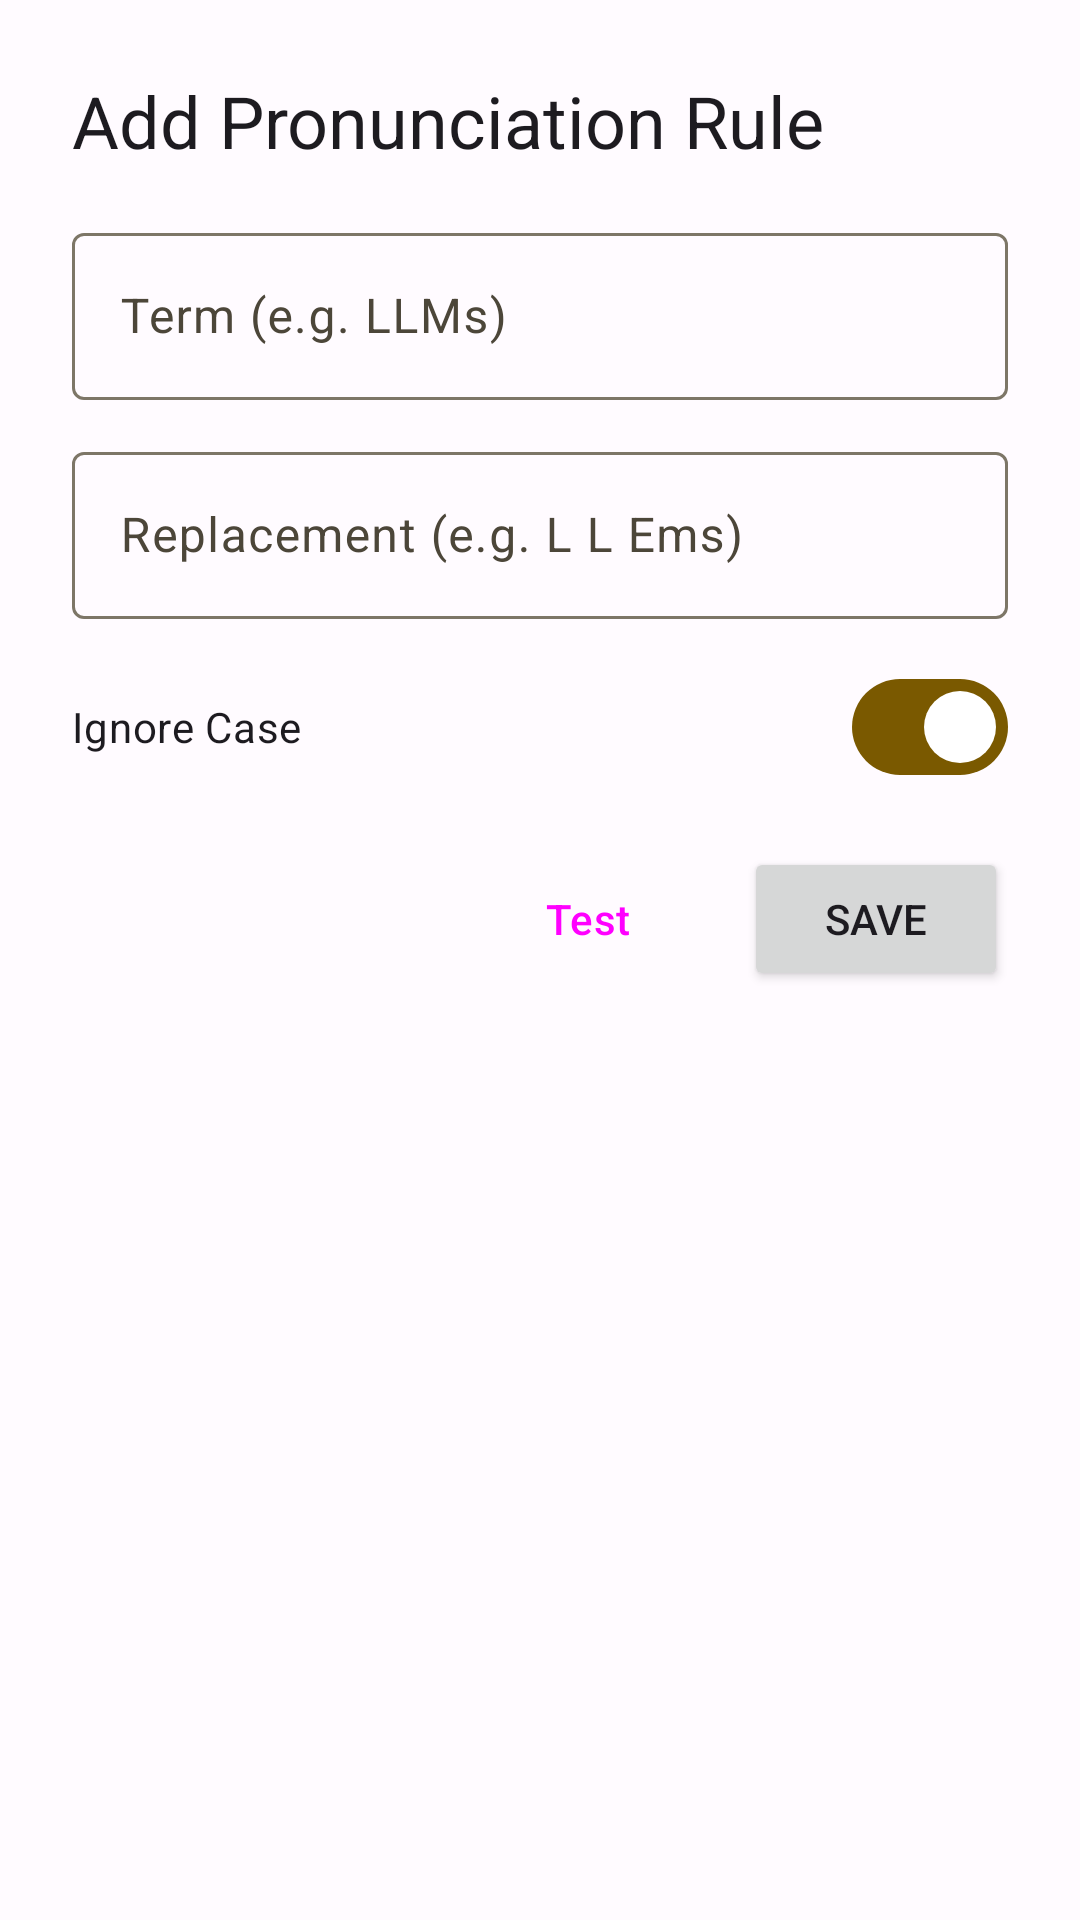

Reconstruct the res/layout file that produces this screen, plus the resources it refers to.
<!-- AndroidManifest.xml: application theme Theme.Supertonic -->
<!-- res/layout/dialog_edit_lexicon.xml -->
<?xml version="1.0" encoding="utf-8"?>
<LinearLayout xmlns:android="http://schemas.android.com/apk/res/android"
    xmlns:app="http://schemas.android.com/apk/res-auto"
    android:layout_width="match_parent"
    android:layout_height="wrap_content"
    android:orientation="vertical"
    android:padding="24dp">

    <TextView
        android:layout_width="match_parent"
        android:layout_height="wrap_content"
        android:text="@string/add_rule_title"
        android:textAppearance="?attr/textAppearanceHeadlineSmall"
        android:layout_marginBottom="16dp"/>

    <com.google.android.material.textfield.TextInputLayout
        android:layout_width="match_parent"
        android:layout_height="wrap_content"
        android:hint="@string/term_hint"
        style="@style/Widget.Material3.TextInputLayout.OutlinedBox"
        android:layout_marginBottom="12dp">

        <com.google.android.material.textfield.TextInputEditText
            android:id="@+id/editTerm"
            android:layout_width="match_parent"
            android:layout_height="wrap_content"
            android:inputType="text"/>
    </com.google.android.material.textfield.TextInputLayout>

    <com.google.android.material.textfield.TextInputLayout
        android:layout_width="match_parent"
        android:layout_height="wrap_content"
        android:hint="@string/replacement_hint"
        style="@style/Widget.Material3.TextInputLayout.OutlinedBox"
        android:layout_marginBottom="12dp">

        <com.google.android.material.textfield.TextInputEditText
            android:id="@+id/editReplacement"
            android:layout_width="match_parent"
            android:layout_height="wrap_content"
            android:inputType="text"/>
    </com.google.android.material.textfield.TextInputLayout>

    <com.google.android.material.materialswitch.MaterialSwitch
        android:id="@+id/switchIgnoreCase"
        android:layout_width="match_parent"
        android:layout_height="wrap_content"
        android:text="@string/ignore_case_label"
        android:checked="true"
        android:layout_marginBottom="16dp"/>

    <LinearLayout
        android:layout_width="match_parent"
        android:layout_height="wrap_content"
        android:orientation="horizontal"
        android:gravity="end">

        <Button
            android:id="@+id/testRuleBtn"
            style="@style/Widget.Material3.Button.TonalButton"
            android:layout_width="wrap_content"
            android:layout_height="wrap_content"
            android:text="@string/test_button"
            app:icon="@android:drawable/ic_btn_speak_now"
            android:layout_marginEnd="8dp"/>

        <Button
            android:id="@+id/saveRuleBtn"
            android:layout_width="wrap_content"
            android:layout_height="wrap_content"
            android:text="@string/save_button"/>
    </LinearLayout>

</LinearLayout>
<!-- resources referenced by this layout -->
<resources>
  <string name="add_rule_title">Add Pronunciation Rule</string>
  <string name="ignore_case_label">Ignore Case</string>
  <string name="replacement_hint">Replacement (e.g. L L Ems)</string>
  <string name="save_button">Save</string>
  <string name="term_hint">Term (e.g. LLMs)</string>
  <string name="test_button">Test</string>
  <color name="md_theme_light_primary">#7A5900</color>
  <color name="md_theme_light_onPrimary">#FFFFFF</color>
  <color name="md_theme_light_primaryContainer">#FFDEA3</color>
  <color name="md_theme_light_onPrimaryContainer">#261900</color>
  <color name="md_theme_light_secondary">#6D5C3F</color>
  <color name="md_theme_light_onSecondary">#FFFFFF</color>
  <color name="md_theme_light_secondaryContainer">#F7DFBB</color>
  <color name="md_theme_light_onSecondaryContainer">#251A04</color>
  <color name="md_theme_light_tertiary">#4D6543</color>
  <color name="md_theme_light_onTertiary">#FFFFFF</color>
  <color name="md_theme_light_tertiaryContainer">#CFEBC0</color>
  <color name="md_theme_light_onTertiaryContainer">#0B2006</color>
  <color name="md_theme_light_error">#BA1A1A</color>
  <color name="md_theme_light_onError">#FFFFFF</color>
  <color name="md_theme_light_errorContainer">#FFDAD6</color>
  <color name="md_theme_light_onErrorContainer">#410002</color>
  <color name="md_theme_light_background">#FFFBFF</color>
  <color name="md_theme_light_onBackground">#1F1B16</color>
  <color name="md_theme_light_surface">#FFFBFF</color>
  <color name="md_theme_light_onSurface">#1F1B16</color>
  <color name="md_theme_light_surfaceVariant">#EBE1CF</color>
  <color name="md_theme_light_onSurfaceVariant">#4C4639</color>
  <color name="md_theme_light_outline">#7D7667</color>
  <!-- drawable splash_background (drawable) -->
  <?xml version="1.0" encoding="utf-8"?>
  <layer-list xmlns:android="http://schemas.android.com/apk/res/android">
      <item android:drawable="@color/splash_bg" />
  </layer-list>
  <color name="splash_bg">@color/md_theme_light_background</color>
</resources>
